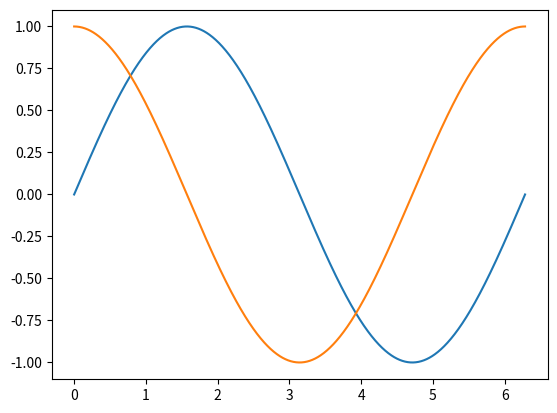

The script that saved this image:
import numpy as np
from matplotlib import pyplot as plt
from math import sin, pi
t = []
y = []

# Sin function goes from 0-180
t = np.linspace(0,2*pi, 1000)


for x in t:
	y.append(sin(x))

dy = np.gradient(y)
dx = np.gradient(t)
dydx =dy/dx


plt.plot(t, y)
plt.plot(t, dydx)
plt.show()
